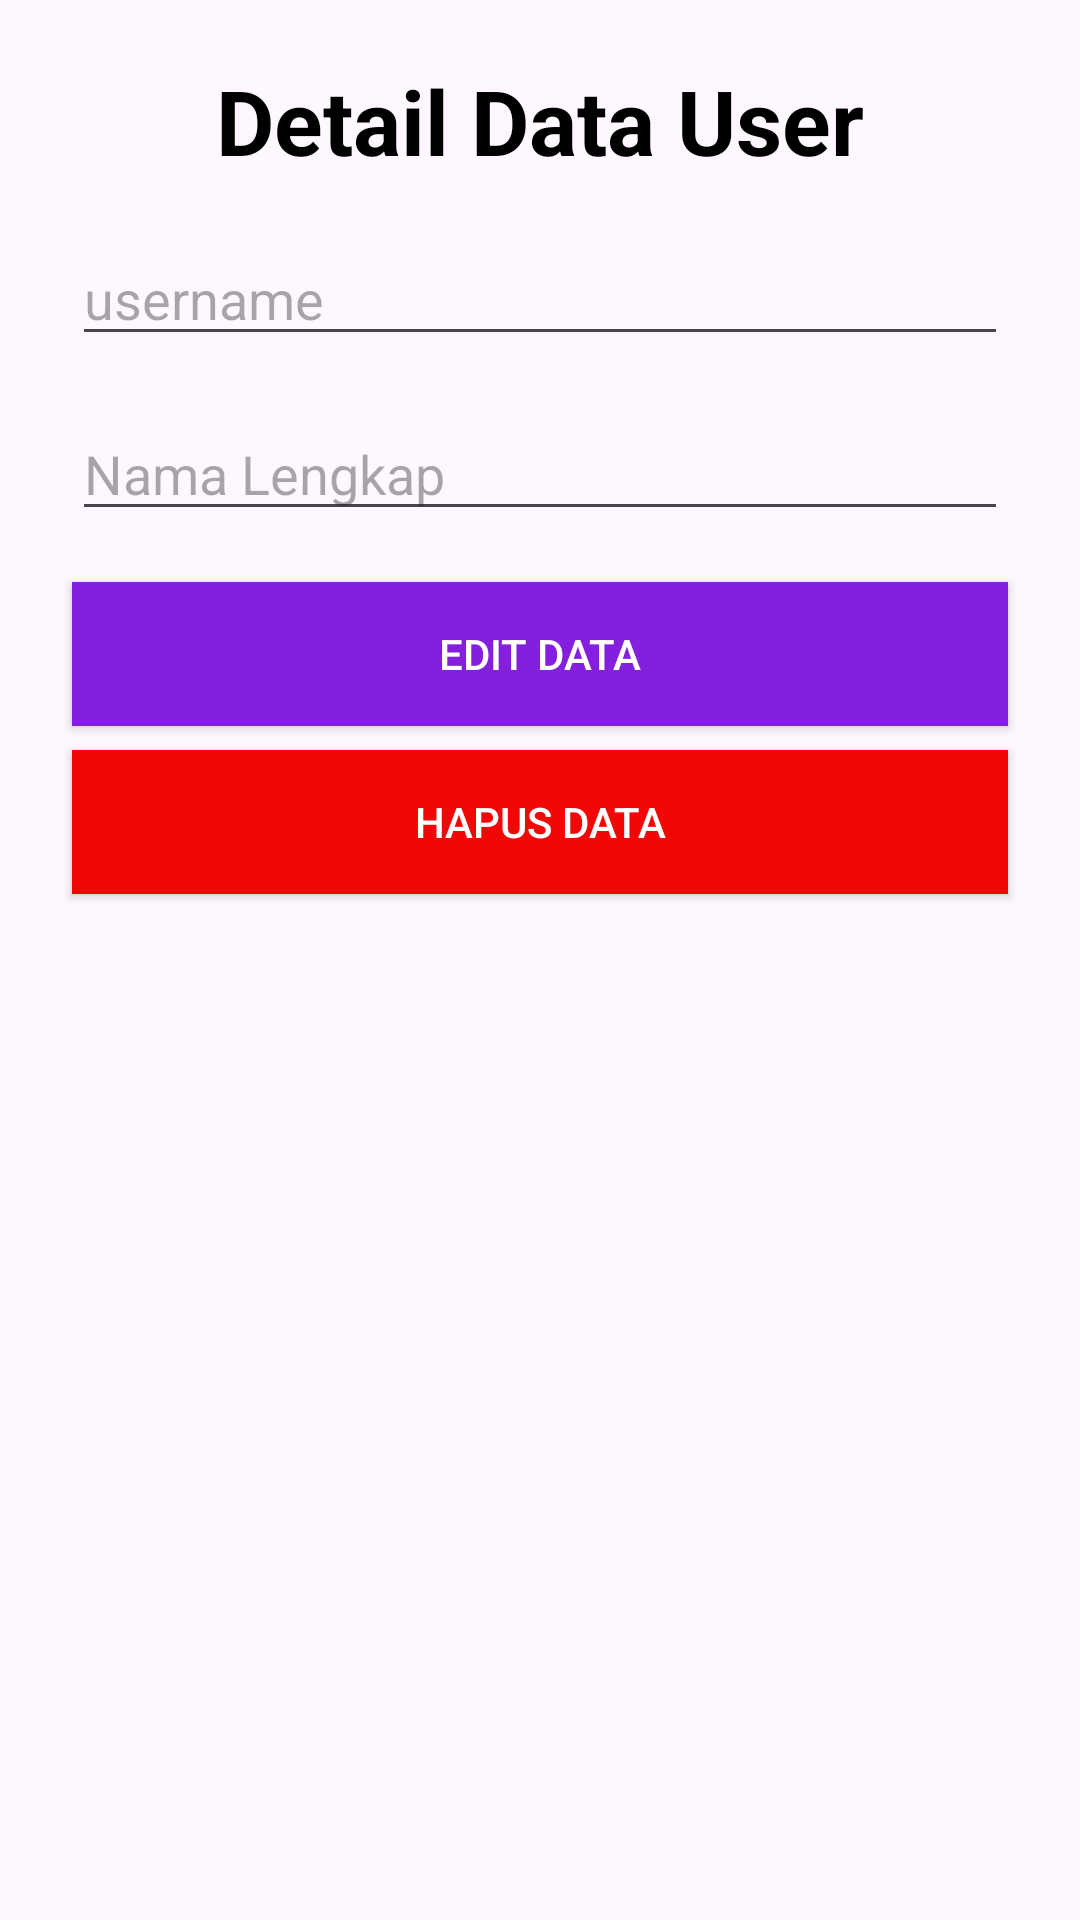

Reconstruct the res/layout file that produces this screen, plus the resources it refers to.
<!-- AndroidManifest.xml: application theme Theme.LatihanKotlinAndroid -->
<!-- res/layout/activity_user_detail.xml -->
<?xml version="1.0" encoding="utf-8"?>
<androidx.constraintlayout.widget.ConstraintLayout xmlns:android="http://schemas.android.com/apk/res/android"
    xmlns:app="http://schemas.android.com/apk/res-auto"
    xmlns:tools="http://schemas.android.com/tools"
    android:layout_width="match_parent"
    android:layout_height="match_parent"
    tools:context=".ui.UserDetailActivity">

    <TextView
        android:id="@+id/tv_title_detail_user"
        android:layout_width="wrap_content"
        android:layout_height="wrap_content"
        android:text="Detail Data User"
        android:textSize="30sp"
        android:layout_marginTop="20dp"
        android:textColor="@color/black"
        android:textStyle="bold"
        app:layout_constraintStart_toStartOf="parent"
        app:layout_constraintEnd_toEndOf="parent"
        app:layout_constraintTop_toTopOf="parent"/>

    <EditText
        android:id="@+id/edt_username_detail_user"
        android:layout_width="0dp"
        android:layout_height="wrap_content"
        android:layout_marginTop="17dp"
        android:layout_marginHorizontal="24dp"
        android:hint="username"
        android:inputType="text"
        app:layout_constraintTop_toBottomOf="@+id/tv_title_detail_user"
        app:layout_constraintStart_toStartOf="parent"
        app:layout_constraintEnd_toEndOf="parent"/>

    <EditText
        android:id="@+id/edt_nama_lengkap_detail_user"
        android:layout_width="0dp"
        android:layout_height="wrap_content"
        android:layout_marginTop="17dp"
        android:layout_marginHorizontal="24dp"
        android:hint="Nama Lengkap"
        android:inputType="text"
        app:layout_constraintTop_toBottomOf="@+id/edt_username_detail_user"
        app:layout_constraintStart_toStartOf="parent"
        app:layout_constraintEnd_toEndOf="parent"/>

    <android.widget.Button
        android:id="@+id/btn_edit_detail_user"
        android:layout_width="0dp"
        android:layout_height="wrap_content"
        android:layout_marginTop="17dp"
        android:layout_marginHorizontal="24dp"
        android:background="@color/purple"
        android:textColor="@color/white"
        android:text="Edit Data"
        app:layout_constraintTop_toBottomOf="@+id/edt_nama_lengkap_detail_user"
        app:layout_constraintStart_toStartOf="parent"
        app:layout_constraintEnd_toEndOf="parent"/>

    <android.widget.Button
        android:id="@+id/btn_hapus_detail_user"
        android:layout_width="0dp"
        android:layout_height="wrap_content"
        android:layout_marginTop="8dp"
        android:layout_marginHorizontal="24dp"
        android:background="@color/red"
        android:text="Hapus Data"
        android:textColor="@color/white"
        app:layout_constraintTop_toBottomOf="@+id/btn_edit_detail_user"
        app:layout_constraintStart_toStartOf="parent"
        app:layout_constraintEnd_toEndOf="parent"/>

</androidx.constraintlayout.widget.ConstraintLayout>
<!-- resources referenced by this layout -->
<resources>
  <color name="black">#FF000000</color>
  <color name="purple">#8420DD</color>
  <color name="red">#F20707</color>
  <color name="white">#FFFFFFFF</color>
  <style name="Theme.LatihanKotlinAndroid" parent="Base.Theme.LatihanKotlinAndroid" />
  <style name="Base.Theme.LatihanKotlinAndroid" parent="Theme.Material3.DayNight.NoActionBar">
          
          
      </style>
</resources>
